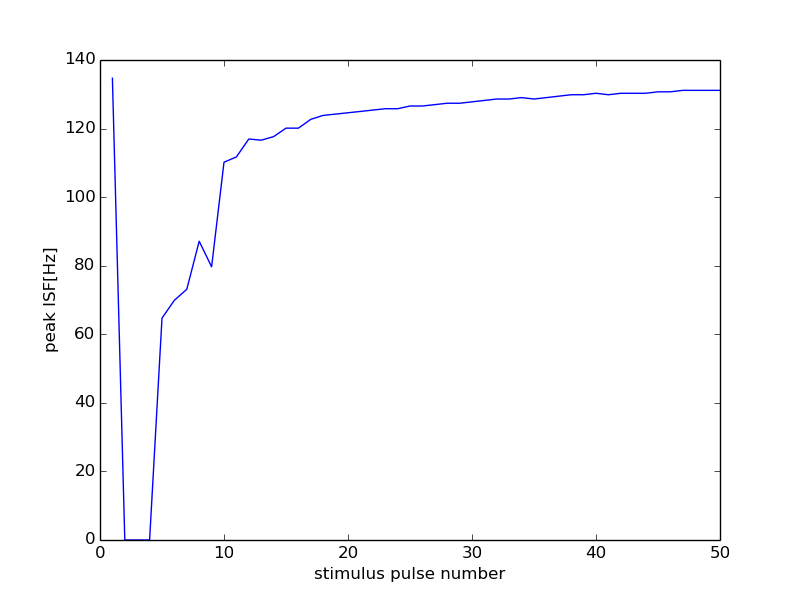

Data behind this chart, as committed beside it:
0, 15000
0, 0
1, 134.7
2, 0
3, 0
4, 0
5, 64.72
6, 69.93
7, 73.13
8, 87.15
9, 79.68
10, 110.2
11, 111.7
12, 117
13, 116.6
14, 117.6
15, 120.1
16, 120.1
17, 122.7
18, 123.8
19, 124.2
20, 124.6
21, 125.0
22, 125.4
23, 125.8
24, 125.8
25, 126.6
26, 126.6
27, 127
28, 127.4
29, 127.4
30, 127.8
31, 128.2
32, 128.6
33, 128.6
34, 129
35, 128.6
36, 129
37, 129.4
38, 129.9
39, 129.9
40, 130.3
41, 129.9
42, 130.3
43, 130.3
44, 130.3
45, 130.7
46, 130.7
47, 131.1
48, 131.1
49, 131.1
50, 131.1
